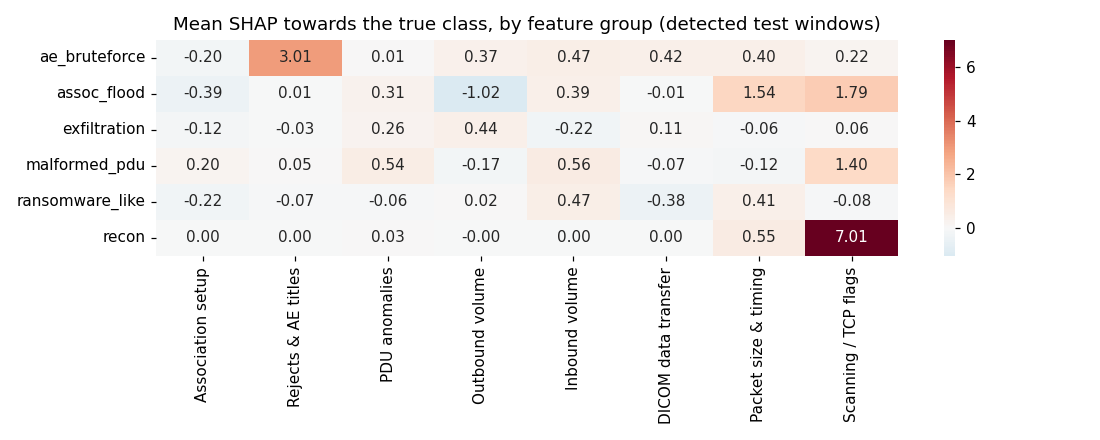

Source data for this figure (header and first rows):
, Association setup, Rejects & AE titles, PDU anomalies, Outbound volume, Inbound volume, DICOM data transfer, Packet size & timing, Scanning / TCP flags
ae_bruteforce, -0.2025, 3.005, 0.01464, 0.371, 0.4708, 0.4245, 0.4034, 0.2247
assoc_flood, -0.3905, 0.008612, 0.3056, -1.025, 0.3927, -0.008034, 1.535, 1.791
exfiltration, -0.1228, -0.02551, 0.2606, 0.4362, -0.2195, 0.1121, -0.05544, 0.0551
malformed_pdu, 0.1994, 0.05019, 0.5392, -0.1703, 0.5634, -0.07474, -0.1203, 1.402
ransomware_like, -0.2198, -0.0661, -0.05532, 0.01567, 0.4687, -0.3791, 0.4136, -0.08169
recon, 0.00323, 0.0, 0.02762, -0.004346, 0.003905, 0.0, 0.5529, 7.008
